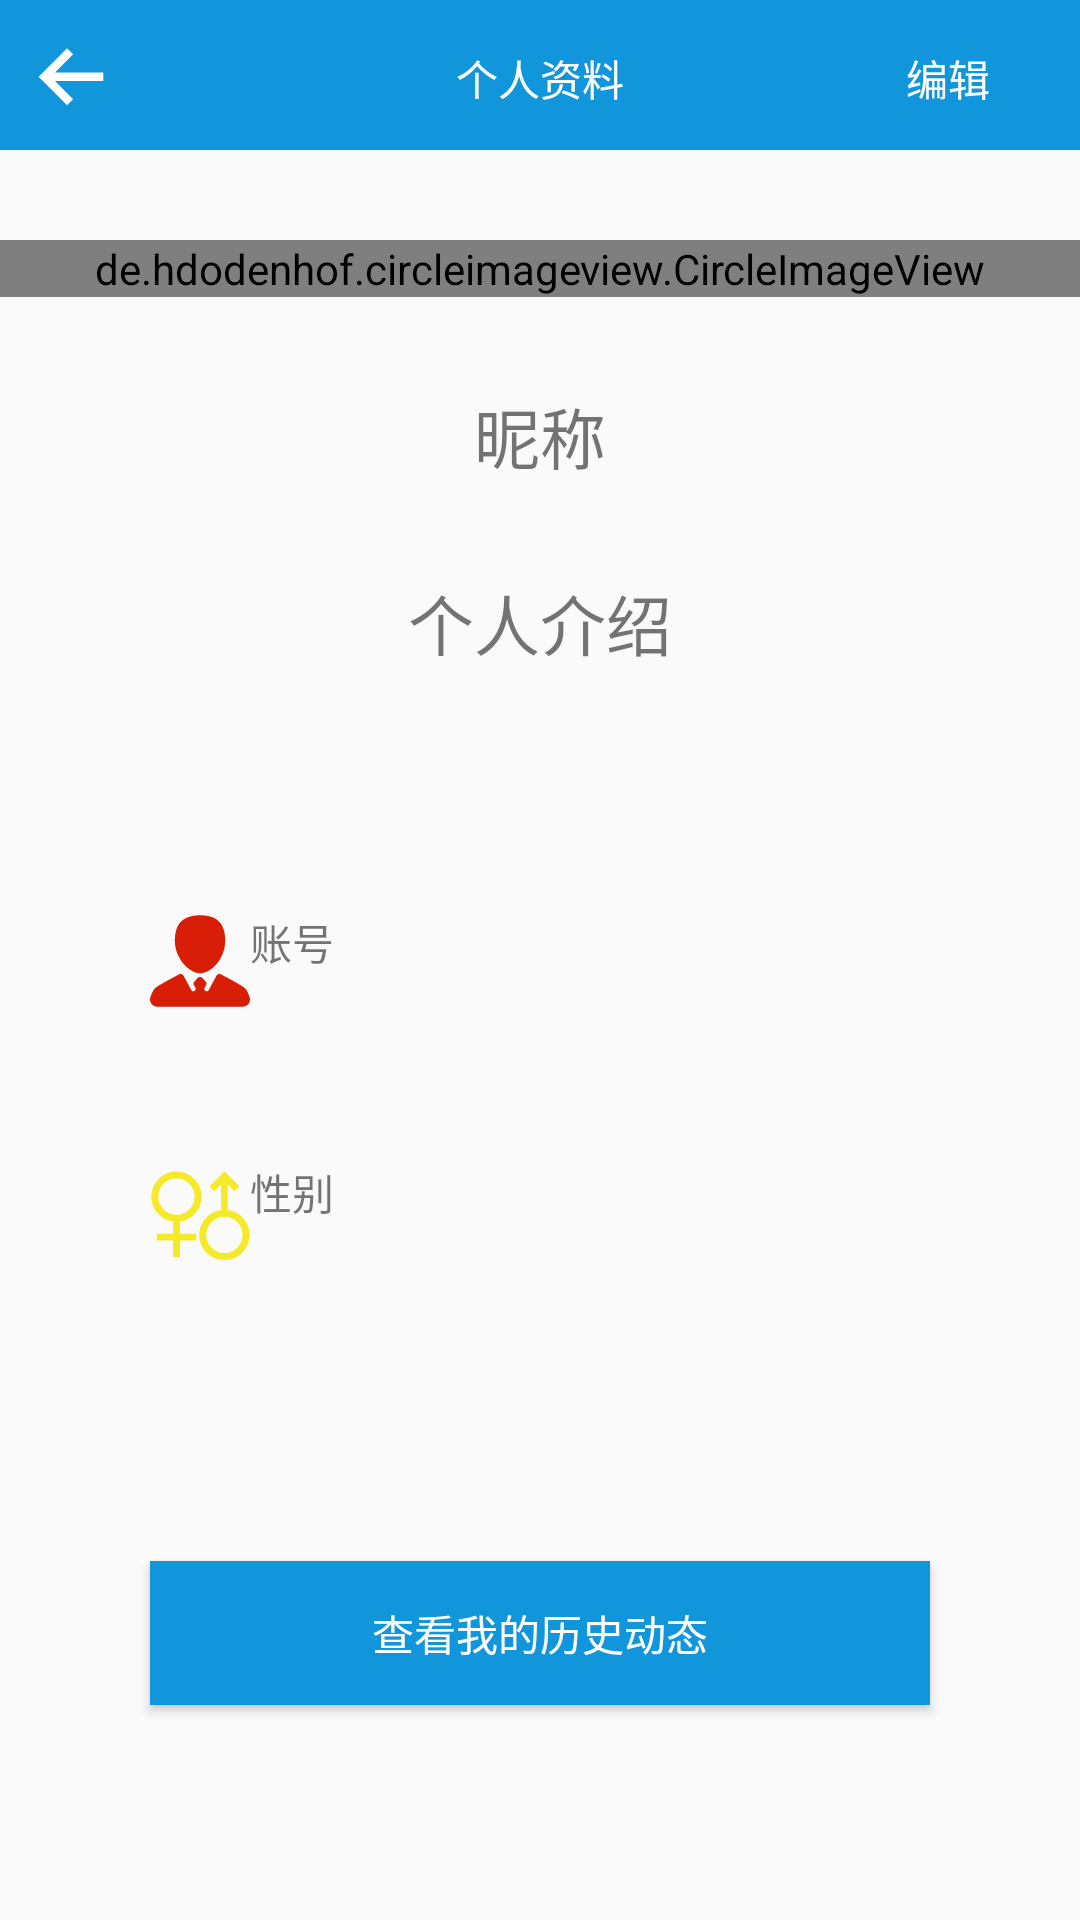

Produce the Android XML layout that renders to this screen, including the resource entries it uses.
<!-- AndroidManifest.xml: application theme AppTheme -->
<!-- res/layout/activity_me.xml -->
<?xml version="1.0" encoding="utf-8"?>

<LinearLayout
    xmlns:android="http://schemas.android.com/apk/res/android"
    android:layout_width="match_parent"
    android:layout_height="match_parent"
    android:orientation="vertical"
    android:fitsSystemWindows="true">

    <RelativeLayout
        android:layout_width="match_parent"
        android:layout_height="50dp"
        android:background="@color/niceBlue">

        <ImageButton
            android:id="@+id/me_back_btn"
            android:layout_width="wrap_content"
            android:layout_height="wrap_content"
            android:layout_alignParentStart="true"
            android:layout_alignParentBottom="true"
            android:layout_margin="7dp"
            android:src="@mipmap/me_back"
            android:background="#0000"/>

        <Button
            android:layout_width="wrap_content"
            android:layout_height="wrap_content"
            android:text="@string/me_detail"
            android:layout_centerHorizontal="true"
            android:layout_alignParentBottom="true"
            android:background="#0000"
            android:textColor="#ffffff"/>

        <Button
            android:id="@+id/me_edit_btn"
            android:layout_width="wrap_content"
            android:layout_height="wrap_content"
            android:layout_alignParentEnd="true"
            android:layout_alignParentBottom="true"
            android:text="@string/me_edit_btn"
            android:textColor="#ffffff"
            android:background="#0000"/>

    </RelativeLayout>

    <de.hdodenhof.circleimageview.CircleImageView
        android:layout_marginTop="30dp"
        android:id="@+id/me_head_portrait"
        android:layout_width="match_parent"
        android:layout_height="wrap_content"
        android:src="@mipmap/me_head_portrait"/>

    <TextView
        android:layout_marginTop="30dp"
        android:id="@+id/me_nickname"
        android:layout_width="match_parent"
        android:layout_height="wrap_content"
        android:gravity="center"
        android:textSize="22sp"
        android:text="@string/me_nickname"/>

    <TextView
        android:layout_marginTop="30dp"
        android:id="@+id/me_intro"
        android:gravity="center"
        android:layout_width="match_parent"
        android:layout_height="wrap_content"
        android:textSize="22sp"
        android:text="@string/me_intro"/>

    <LinearLayout
        android:layout_marginTop="30dp"
        android:layout_width="match_parent"
        android:layout_height="wrap_content"
        android:orientation="horizontal"
        android:paddingStart="50dp"
        android:paddingTop="50dp"
        android:paddingEnd="50dp">

        <ImageView
            android:layout_width="wrap_content"
            android:layout_height="wrap_content"
            android:src="@mipmap/me_account_icon"/>
        <TextView
            android:layout_width="wrap_content"
            android:layout_height="wrap_content"
            android:text="@string/login_account_hint"/>
    </LinearLayout>
    <LinearLayout
        android:layout_width="match_parent"
        android:layout_height="wrap_content"
        android:orientation="horizontal"
        android:padding="50dp">

        <ImageView
            android:layout_width="wrap_content"
            android:layout_height="wrap_content"
            android:src="@mipmap/me_sex_icon"/>
        <TextView
            android:layout_width="wrap_content"
            android:layout_height="wrap_content"
            android:text="@string/me_sex"/>
    </LinearLayout>

    <Button
        android:layout_margin="50dp"
        android:id="@+id/me_history_btn"
        android:layout_width="match_parent"
        android:layout_height="wrap_content"
        android:text="@string/me_history"
        android:textColor="#ffffff"
        android:background="@color/niceBlue"/>

</LinearLayout>
<!-- resources referenced by this layout -->
<resources>
  <color name="niceBlue">#1296db</color>
  <!-- mipmap me_account_icon: png bitmap (mipmap-xxhdpi, 2020 bytes) -->
  <!-- mipmap me_back: png bitmap (mipmap-xxhdpi, 1092 bytes) -->
  <!-- mipmap me_sex_icon: png bitmap (mipmap-xxhdpi, 2718 bytes) -->
  <string name="login_account_hint">账号</string>
  <string name="me_detail">个人资料</string>
  <string name="me_edit_btn">编辑</string>
  <string name="me_history">查看我的历史动态</string>
  <string name="me_intro">个人介绍</string>
  <string name="me_nickname">昵称</string>
  <string name="me_sex">性别</string>
  <style name="AppTheme" parent="Theme.AppCompat.Light.NoActionBar">
          
          <item name="colorPrimary">@color/colorPrimary</item>
          <item name="colorPrimaryDark">@color/niceBlue</item>
          <item name="colorAccent">@color/colorAccent</item>
          <item name="android:windowTranslucentNavigation">true</item>
      </style>
  <color name="colorPrimary">#3F51B5</color>
  <color name="colorAccent">#FF4081</color>
</resources>
